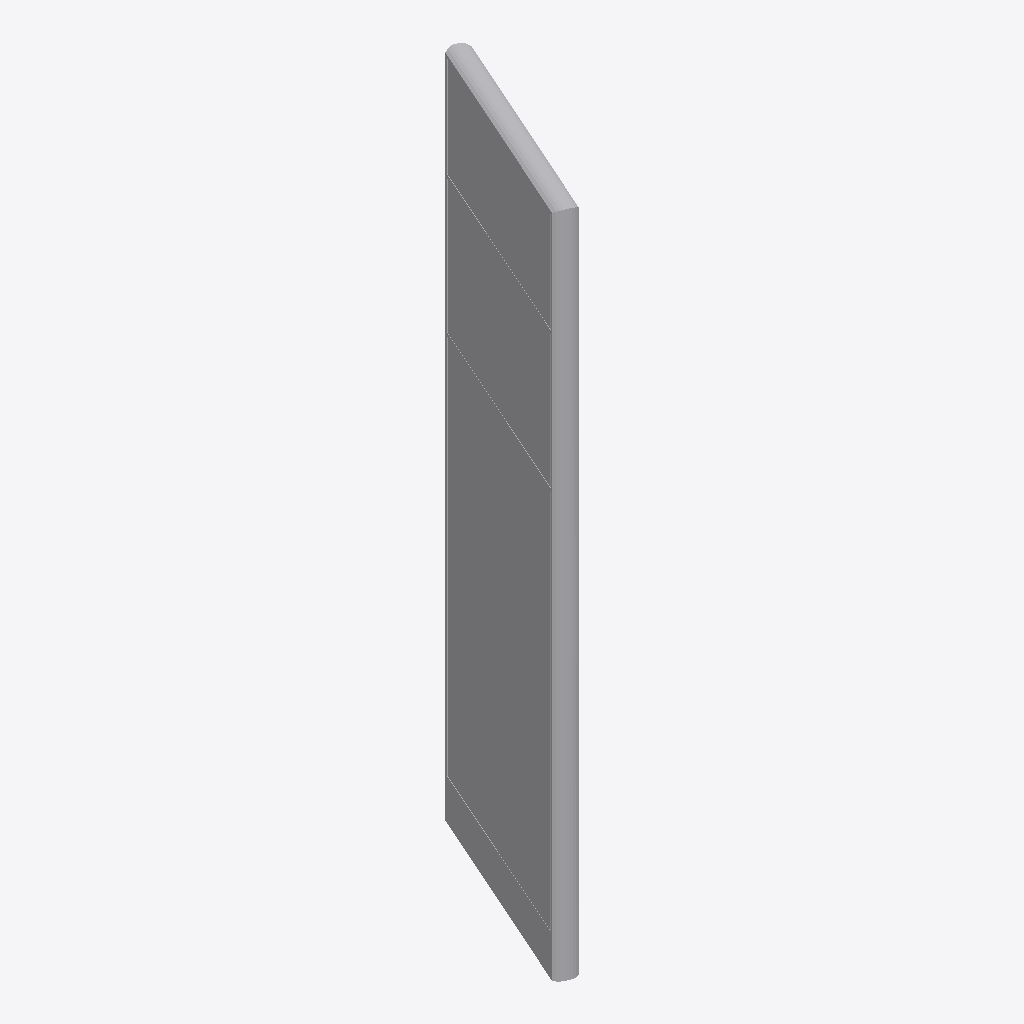
Isometric view of an IFC building model (IFC-SPF (STEP), schema IFC4, length unit millimetre), seen from the south-west, elements coloured by IFC class: 1 other element (light grey).
Extent 0.3 m × 0.6 m × 2.0 m (x, y, z). Elements (1): 1 IfcFurniture.

HEADER;
FILE_DESCRIPTION(('ViewDefinition [CoordinationView]'),'2;1');
FILE_NAME('','2025-04-16T18:47:03',(),(),'IfcOpenShell 0.7.0','IfcOpenShell 0.7.0','');
FILE_SCHEMA(('IFC4'));
ENDSEC;
DATA;
#1=IFCPROJECT('2GvWJHytz7lverVvmodQNu',$,'My Project',$,$,$,$,(#68),#45);
#1390=IFCSITE('3kmDH0f6PBfAObw0isdEUo',#1389,'My Site',$,$,$,$,$,$,$,$,$,$,$);
#1388=IFCFURNITURE('3JUZj8iaDCTPi0wxPdhzXO',#51,$,$,$,#1399,#1387,$,$);
ENDSEC;
